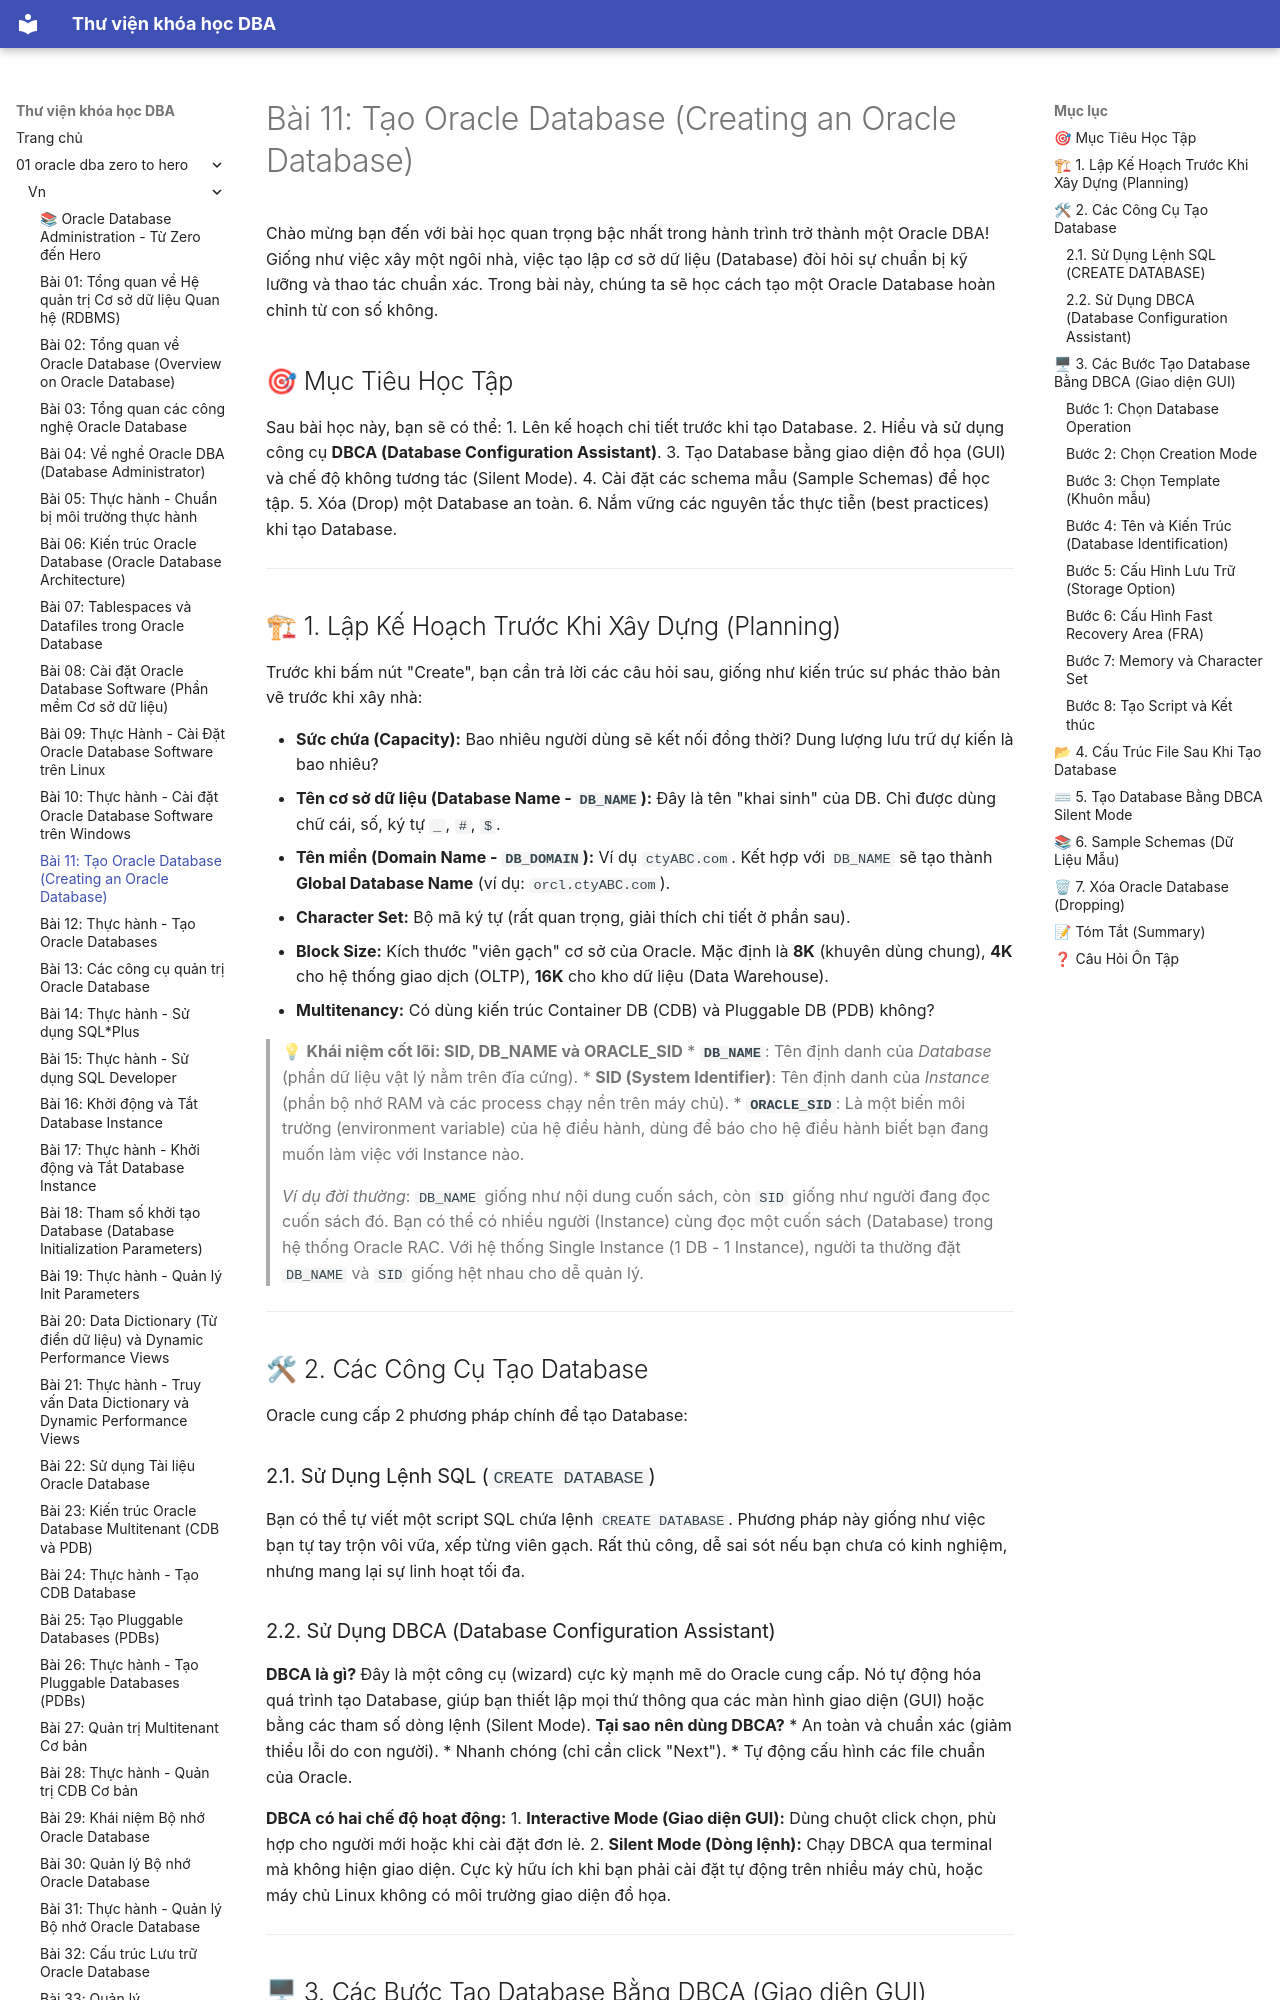

repository: quochuyag/MkDocs_local · page: 01-oracle-dba-zero-to-hero/vn/011-tao-oracle-database/index.html · generator: mkdocs

---
title: 'Bài 11: Tạo Oracle Database (Creating an Oracle Database)'
course: 01-oracle-dba-zero-to-hero
source: Oracle-Database-Administration-from-Zero-to-Hero/VN/11-tao-oracle-database.md
---

# Bài 11: Tạo Oracle Database (Creating an Oracle Database)

Chào mừng bạn đến với bài học quan trọng bậc nhất trong hành trình trở thành một Oracle DBA! Giống như việc xây một ngôi nhà, việc tạo lập cơ sở dữ liệu (Database) đòi hỏi sự chuẩn bị kỹ lưỡng và thao tác chuẩn xác. Trong bài này, chúng ta sẽ học cách tạo một Oracle Database hoàn chỉnh từ con số không.

## 🎯 Mục Tiêu Học Tập
Sau bài học này, bạn sẽ có thể:
1. Lên kế hoạch chi tiết trước khi tạo Database.
2. Hiểu và sử dụng công cụ **DBCA (Database Configuration Assistant)**.
3. Tạo Database bằng giao diện đồ họa (GUI) và chế độ không tương tác (Silent Mode).
4. Cài đặt các schema mẫu (Sample Schemas) để học tập.
5. Xóa (Drop) một Database an toàn.
6. Nắm vững các nguyên tắc thực tiễn (best practices) khi tạo Database.

---

## 🏗 1. Lập Kế Hoạch Trước Khi Xây Dựng (Planning)

Trước khi bấm nút "Create", bạn cần trả lời các câu hỏi sau, giống như kiến trúc sư phác thảo bản vẽ trước khi xây nhà:

*   **Sức chứa (Capacity):** Bao nhiêu người dùng sẽ kết nối đồng thời? Dung lượng lưu trữ dự kiến là bao nhiêu?
*   **Tên cơ sở dữ liệu (Database Name - `DB_NAME`):** Đây là tên "khai sinh" của DB. Chỉ được dùng chữ cái, số, ký tự `_`, `#`, `$`.
*   **Tên miền (Domain Name - `DB_DOMAIN`):** Ví dụ `ctyABC.com`. Kết hợp với `DB_NAME` sẽ tạo thành **Global Database Name** (ví dụ: `orcl.ctyABC.com`).
*   **Character Set:** Bộ mã ký tự (rất quan trọng, giải thích chi tiết ở phần sau).
*   **Block Size:** Kích thước "viên gạch" cơ sở của Oracle. Mặc định là **8K** (khuyên dùng chung), **4K** cho hệ thống giao dịch (OLTP), **16K** cho kho dữ liệu (Data Warehouse).
*   **Multitenancy:** Có dùng kiến trúc Container DB (CDB) và Pluggable DB (PDB) không?

> 💡 **Khái niệm cốt lõi: SID, DB_NAME và ORACLE_SID**
> *   **`DB_NAME`**: Tên định danh của *Database* (phần dữ liệu vật lý nằm trên đĩa cứng).
> *   **SID (System Identifier)**: Tên định danh của *Instance* (phần bộ nhớ RAM và các process chạy nền trên máy chủ).
> *   **`ORACLE_SID`**: Là một biến môi trường (environment variable) của hệ điều hành, dùng để báo cho hệ điều hành biết bạn đang muốn làm việc với Instance nào.
> 
> *Ví dụ đời thường*: `DB_NAME` giống như nội dung cuốn sách, còn `SID` giống như người đang đọc cuốn sách đó. Bạn có thể có nhiều người (Instance) cùng đọc một cuốn sách (Database) trong hệ thống Oracle RAC. Với hệ thống Single Instance (1 DB - 1 Instance), người ta thường đặt `DB_NAME` và `SID` giống hệt nhau cho dễ quản lý.

---

## 🛠 2. Các Công Cụ Tạo Database

Oracle cung cấp 2 phương pháp chính để tạo Database:

### 2.1. Sử Dụng Lệnh SQL (`CREATE DATABASE`)
Bạn có thể tự viết một script SQL chứa lệnh `CREATE DATABASE`. Phương pháp này giống như việc bạn tự tay trộn vôi vữa, xếp từng viên gạch. Rất thủ công, dễ sai sót nếu bạn chưa có kinh nghiệm, nhưng mang lại sự linh hoạt tối đa.
